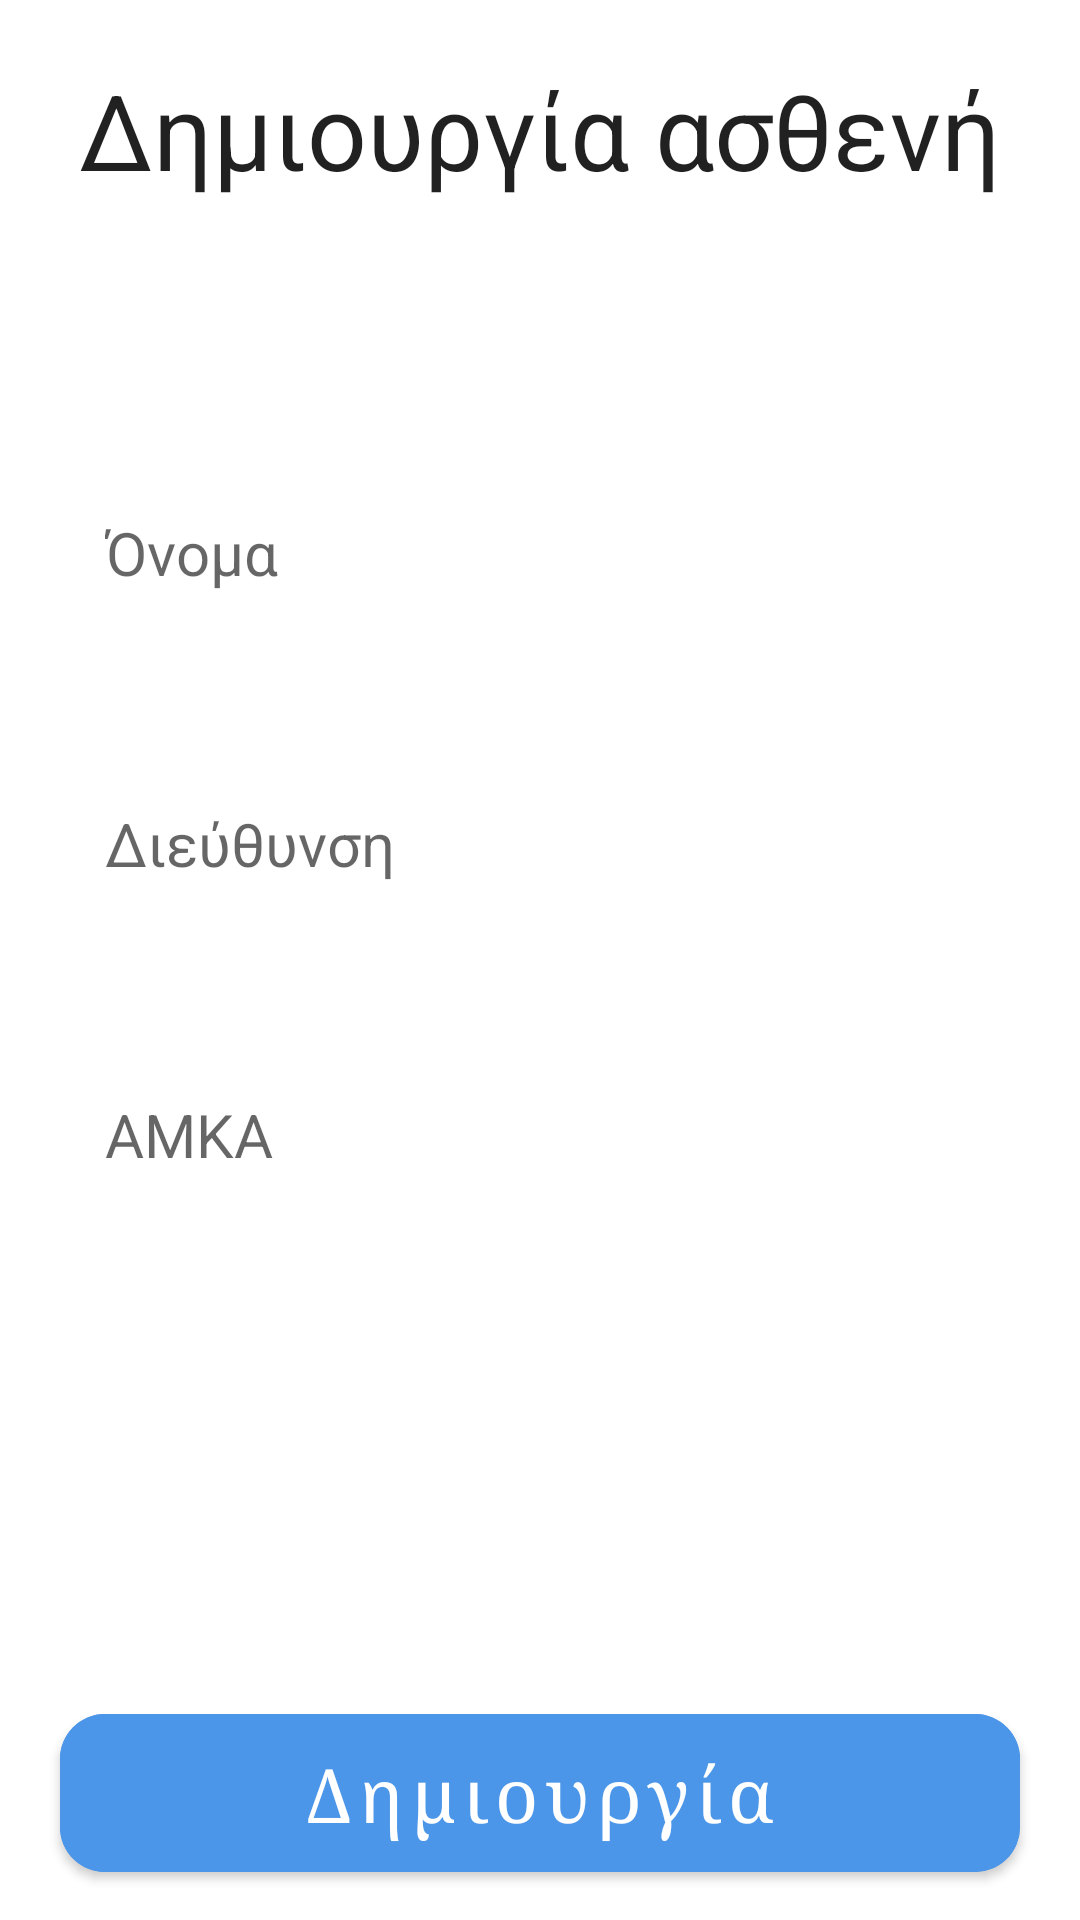

The Android layout XML behind this screen, and the referenced resources:
<!-- AndroidManifest.xml: application theme Theme.PhysioAssistant -->
<!-- res/layout/fragment_create_patient.xml -->
<?xml version="1.0" encoding="utf-8"?>
<androidx.constraintlayout.widget.ConstraintLayout xmlns:android="http://schemas.android.com/apk/res/android"
    xmlns:app="http://schemas.android.com/apk/res-auto"
    xmlns:tools="http://schemas.android.com/tools"
    android:layout_width="match_parent"
    android:layout_height="match_parent"
    tools:context=".ui.fragments.doctor.patients.CreatePatientFragment">

    <TextView
        android:id="@+id/textView4"
        android:layout_width="wrap_content"
        android:layout_height="wrap_content"
        android:layout_marginTop="20dp"
        android:text="Δημιουργία ασθενή"
        android:textColor="?android:textColorPrimary"
        android:textSize="@dimen/text_size_extra_large"
        app:layout_constraintEnd_toEndOf="parent"
        app:layout_constraintHorizontal_bias="0.5"
        app:layout_constraintStart_toStartOf="parent"
        app:layout_constraintTop_toTopOf="parent"
        app:layout_constraintVertical_chainStyle="spread" />

    <TextView
        android:id="@+id/nameWarning"
        android:layout_width="wrap_content"
        android:layout_height="wrap_content"
        android:layout_marginBottom="3dp"
        android:text="*Συμπληρώστε το όνομα"
        android:textColor="@color/error_red"
        android:textSize="@dimen/text_size_small"
        android:visibility="invisible"
        app:layout_constraintBottom_toTopOf="@+id/nameText"
        app:layout_constraintStart_toStartOf="@+id/nameText" />

    <EditText
        android:id="@+id/nameText"
        android:layout_width="match_parent"
        android:layout_height="wrap_content"
        android:layout_marginStart="20dp"
        android:layout_marginEnd="20dp"
        android:layout_marginBottom="40dp"
        android:background="@drawable/border"
        android:ems="10"
        android:hint="Όνομα"
        android:inputType="text"
        android:padding="15dp"
        android:textColor="?android:textColorPrimary"
        android:textSize="@dimen/text_size_medium"
        app:layout_constraintBottom_toTopOf="@+id/addressText"
        app:layout_constraintEnd_toEndOf="parent"
        app:layout_constraintHorizontal_bias="0.5"
        app:layout_constraintStart_toStartOf="parent"
        app:layout_constraintTop_toBottomOf="@+id/textView4"
        app:layout_constraintVertical_bias="0.36"
        app:layout_constraintVertical_chainStyle="packed" />

    <TextView
        android:id="@+id/addressWarning"
        android:layout_width="wrap_content"
        android:layout_height="wrap_content"
        android:layout_marginBottom="3dp"
        android:text="*Συμπληρώστε την διεύθυνση"
        android:textColor="@color/error_red"
        android:textSize="@dimen/text_size_small"
        android:visibility="invisible"
        app:layout_constraintBottom_toTopOf="@+id/addressText"
        app:layout_constraintStart_toStartOf="@+id/addressText" />


    <EditText
        android:id="@+id/addressText"
        android:layout_width="match_parent"
        android:layout_height="wrap_content"
        android:layout_marginStart="20dp"
        android:layout_marginEnd="20dp"
        android:layout_marginBottom="40dp"
        android:background="@drawable/border"
        android:ems="10"
        android:hint="Διεύθυνση"
        android:inputType="text"
        android:padding="15dp"
        android:textColor="?android:textColorPrimary"
        android:textSize="@dimen/text_size_medium"
        app:layout_constraintBottom_toTopOf="@+id/amkaText"
        app:layout_constraintEnd_toEndOf="parent"
        app:layout_constraintHorizontal_bias="0.5"
        app:layout_constraintStart_toStartOf="parent"
        app:layout_constraintTop_toBottomOf="@+id/nameText" />

    <TextView
        android:id="@+id/amkaWarning"
        android:layout_width="wrap_content"
        android:layout_height="wrap_content"
        android:text="*Συμπληρώστε το ΑΜΚΑ"
        android:textColor="@color/error_red"
        android:textSize="@dimen/text_size_small"
        android:visibility="invisible"
        app:layout_constraintBottom_toTopOf="@+id/amkaText"
        app:layout_constraintStart_toStartOf="@+id/amkaText" />

    <EditText
        android:id="@+id/amkaText"
        android:layout_width="match_parent"
        android:layout_height="wrap_content"
        android:layout_marginStart="20dp"
        android:layout_marginEnd="20dp"
        android:background="@drawable/border"
        android:ems="10"
        android:hint="ΑΜΚΑ"
        android:inputType="text"
        android:padding="15dp"
        android:textColor="?android:textColorPrimary"
        android:textSize="@dimen/text_size_medium"
        app:layout_constraintBottom_toTopOf="@+id/createPatientButton"
        app:layout_constraintEnd_toEndOf="parent"
        app:layout_constraintHorizontal_bias="0.5"
        app:layout_constraintStart_toStartOf="parent"
        app:layout_constraintTop_toBottomOf="@+id/addressText" />


    <com.google.android.material.button.MaterialButton
        android:id="@+id/createPatientButton"
        android:layout_width="match_parent"
        android:layout_height="wrap_content"
        android:layout_alignParentBottom="true"
        android:layout_marginStart="20dp"
        android:layout_marginEnd="20dp"
        android:layout_marginBottom="10dp"
        android:backgroundTint="@color/blue"
        android:paddingTop="10dp"
        android:paddingBottom="10dp"
        android:text="Δημιουργία"
        android:textAllCaps="false"
        android:textColor="@color/white"
        android:textSize="@dimen/text_size_large"
        android:typeface="serif"
        app:cornerRadius="15dp"
        app:layout_constraintBottom_toBottomOf="parent"
        app:layout_constraintEnd_toEndOf="parent"
        app:layout_constraintStart_toStartOf="parent" />

</androidx.constraintlayout.widget.ConstraintLayout>
<!-- resources referenced by this layout -->
<resources>
  <color name="blue">#4B96E8</color>
  <color name="error_red">#FF1F36</color>
  <color name="white">#FFFFFFFF</color>
  <dimen name="text_size_extra_large">35sp</dimen>
  <dimen name="text_size_large">25sp</dimen>
  <dimen name="text_size_medium">20sp</dimen>
  <dimen name="text_size_small">14sp</dimen>
  <style name="Theme.PhysioAssistant" parent="Theme.MaterialComponents.DayNight.NoActionBar">
          
          <item name="colorPrimary">@color/primary_dark</item>
          <item name="colorPrimaryVariant">@color/primary_dark</item>
          <item name="colorOnPrimary">@color/white</item>
          
          <item name="colorSecondary">@color/secondary_light</item>
          <item name="colorSecondaryVariant">@color/secondary_light</item>
          <item name="colorOnSecondary">@color/black</item>
          
          <item name="android:statusBarColor">?attr/colorPrimaryVariant</item>
          <item name="colorControlHighlight">@color/gray</item>
          
      </style>
  <color name="primary_dark">#131626</color>
  <color name="secondary_light">#FFFFFFFF</color>
  <color name="black">#FF000000</color>
  <color name="gray">#A59C9C</color>
</resources>
